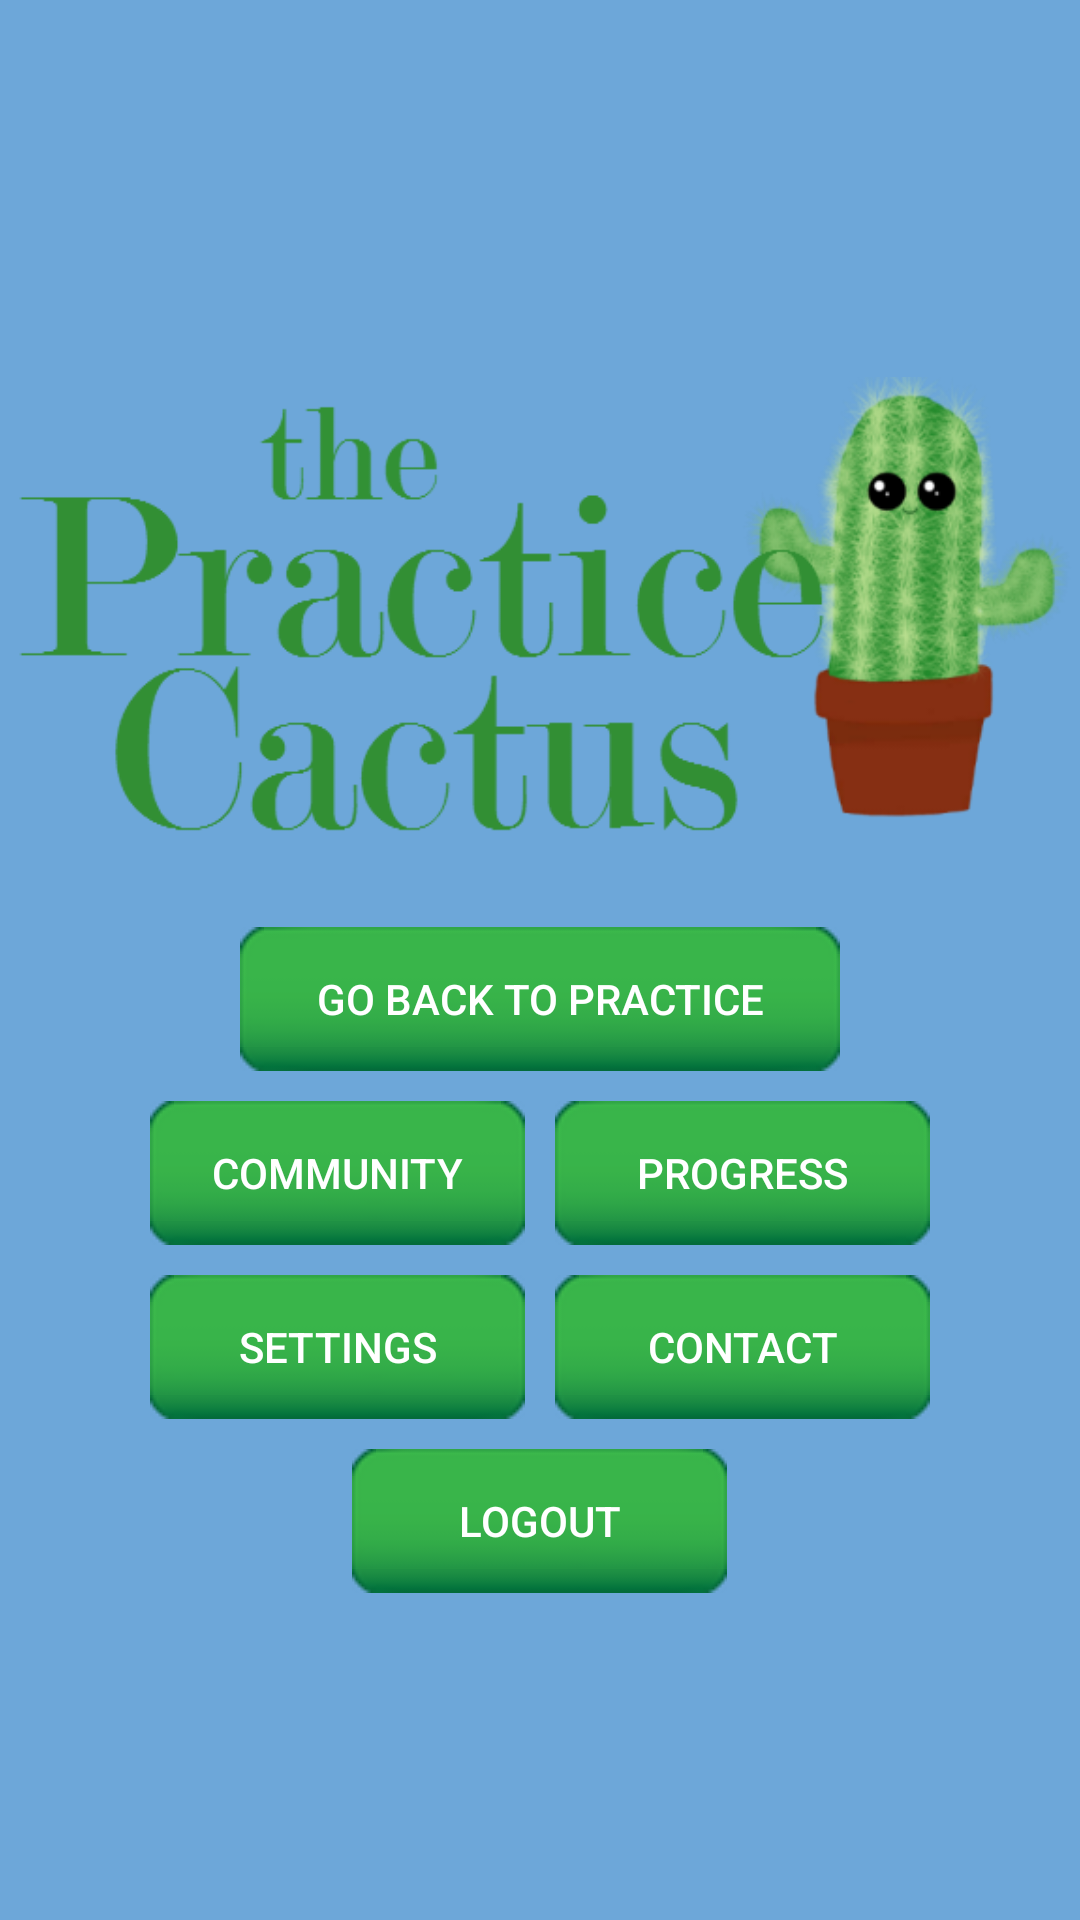

Here is an Android app screen rendered from its layout file. Give the layout XML and the strings, colors and styles it references.
<!-- AndroidManifest.xml: application theme AppFullScreenTheme -->
<!-- res/layout/activity_main_menu.xml -->
<?xml version="1.0" encoding="utf-8"?>
<android.support.design.widget.CoordinatorLayout
    xmlns:android="http://schemas.android.com/apk/res/android"
    xmlns:app="http://schemas.android.com/apk/res-auto"
    xmlns:tools="http://schemas.android.com/tools"
    android:layout_width="match_parent"
    android:layout_height="match_parent"
    android:fitsSystemWindows="true"
    tools:context="com.practicecactus.practicecactus.Activities.MainMenuActivity">

    <include layout="@layout/content_main_menu"
        android:layout_width="wrap_content" />

</android.support.design.widget.CoordinatorLayout>
<!-- res/layout/content_main_menu.xml (included above) -->
<?xml version="1.0" encoding="utf-8"?>
<RelativeLayout xmlns:android="http://schemas.android.com/apk/res/android"
    xmlns:app="http://schemas.android.com/apk/res-auto"
    xmlns:tools="http://schemas.android.com/tools"
    android:layout_width="match_parent"
    android:layout_height="match_parent"
    android:background="@color/colorTertiary"
    android:padding="@dimen/fab_margin"
    app:layout_behavior="@string/appbar_scrolling_view_behavior"
    tools:context="com.practicecactus.practicecactus.Activities.MainMenuActivity"
    tools:showIn="@layout/activity_main_menu">

    <LinearLayout
        android:layout_width="wrap_content"
        android:layout_height="match_parent"
        android:layout_centerInParent="true"
        android:gravity="center"
        android:orientation="vertical">

        <ImageView
            android:layout_width="wrap_content"
            android:layout_height="200dp"
            android:src="@drawable/thepracticecactuslogo" />

        <Button
            android:id="@+id/go_back"
            android:layout_width="200dp"
            android:layout_height="wrap_content"
            android:layout_margin="5dp"
            android:background="@drawable/cactus_button"
            android:text="Go Back To Practice"
            android:textColor="#FFFFFF" />

        <LinearLayout
            android:layout_width="wrap_content"
            android:layout_height="wrap_content"
            android:orientation="horizontal">


            <Button
                android:id="@+id/community_button"
                android:layout_width="125dp"
                android:layout_height="wrap_content"
                android:layout_margin="5dp"
                android:background="@drawable/cactus_button"
                android:text="@string/community"
                android:textColor="#FFFFFF" />

            <Button
                android:id="@+id/progress_button"
                android:layout_width="125dp"
                android:layout_height="wrap_content"
                android:layout_margin="5dp"
                android:background="@drawable/cactus_button"
                android:text="@string/progress"
                android:textColor="#FFFFFF" />

        </LinearLayout>

        <LinearLayout
            android:layout_width="wrap_content"
            android:layout_height="wrap_content"
            android:orientation="horizontal">

            
                
                
                
                
                
                
                
                

            <Button
                android:id="@+id/menu_settings"
                android:layout_width="125dp"
                android:layout_height="wrap_content"
                android:layout_margin="5dp"
                android:background="@drawable/cactus_button"
                android:text="@string/menu_profile"
                android:textColor="#FFFFFF" />

            <Button
                android:id="@+id/contact"
                android:layout_width="125dp"
                android:layout_height="wrap_content"
                android:layout_margin="5dp"
                android:background="@drawable/cactus_button"
                android:text="Contact"
                android:textColor="#FFFFFF" />

        </LinearLayout>

        <LinearLayout
            android:layout_width="wrap_content"
            android:layout_height="wrap_content"
            android:orientation="horizontal">

            
                
                
                
                
                
                
                

            
                
                
                
                
                
                
                

            </LinearLayout>

        <Button
            android:id="@+id/logout"
            android:layout_width="125dp"
            android:layout_height="wrap_content"
            android:layout_margin="5dp"
            android:background="@drawable/cactus_button"
            android:text="@string/logout"
            android:textColor="#FFFFFF" />

        
            
            
            
            
            
            
            
    </LinearLayout>
</RelativeLayout>
<!-- resources referenced by this layout -->
<resources>
  <color name="colorTertiary">#6da7d9</color>
  <!-- drawable cactus_button (drawable) -->
  <?xml version="1.0" encoding="utf-8"?>
  <selector xmlns:android="http://schemas.android.com/apk/res/android">
      <item android:state_enabled="false"
          android:drawable="@drawable/cactus_button_disabled"/>
      <item android:drawable="@drawable/cactus_button_pressed"
          android:state_pressed="true" />
      <item android:drawable="@drawable/cactus_button_focus"
          android:state_focused="true" />
      <item android:drawable="@drawable/cactus_button_default" />
  </selector>
  <!-- drawable thepracticecactuslogo: png bitmap (drawable, 61538 bytes) -->
  <string name="change_password">Change Password</string>
  <string name="community">Community</string>
  <string name="logout">Logout</string>
  <string name="menu_profile">settings</string>
  <string name="progress">Progress</string>
  <style name="AppFullScreenTheme" parent="Theme.AppCompat.Light.NoActionBar">
          <item name="android:windowNoTitle">true</item>
          <item name="android:windowActionBar">false</item>
          <item name="android:windowFullscreen">true</item>
          <item name="android:windowContentOverlay">@null</item>
      </style>
</resources>
